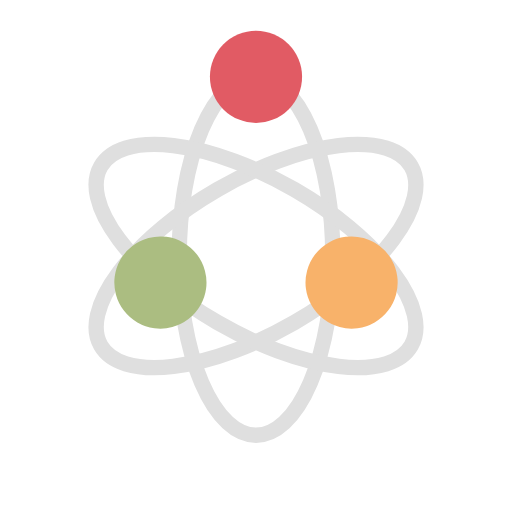
t = 0.00 s
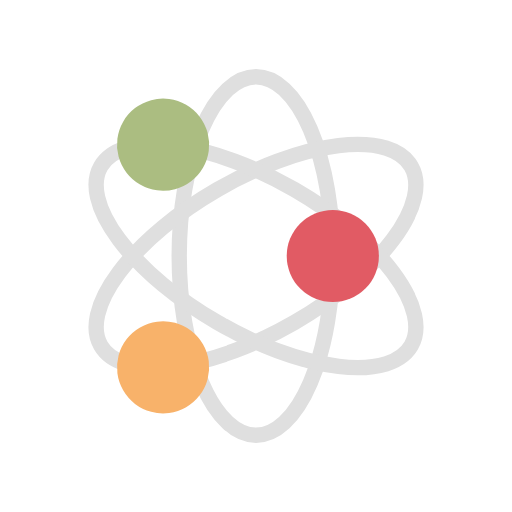
t = 0.25 s
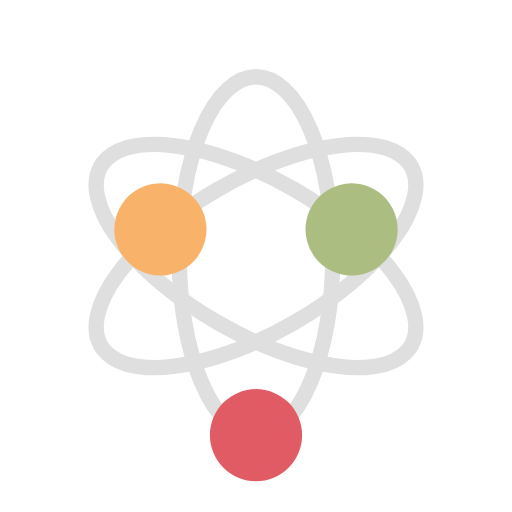
t = 0.50 s
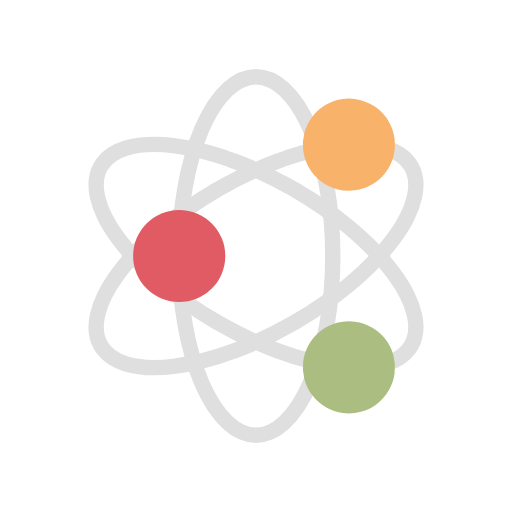
t = 0.75 s

The animated SVG that drew these frames (rendered in a browser with its animation timeline set to each time). Animation: 3 SMIL elements (animateMotion=3); one cycle of 1.00 s, repeats indefinitely.

<svg xmlns="http://www.w3.org/2000/svg" xmlns:xlink="http://www.w3.org/1999/xlink" style="margin: auto; background: none; display: block; shape-rendering: auto;" width="200px" height="200px" viewBox="0 0 100 100" preserveAspectRatio="xMidYMid"><defs><path id="path" d="M50 15A15 35 0 0 1 50 85A15 35 0 0 1 50 15" fill="none"></path><path id="patha" d="M0 0A15 35 0 0 1 0 70A15 35 0 0 1 0 0" fill="none"></path></defs><g transform="rotate(0 50 50)"><use xlink:href="#path" stroke="#dfdfdf" stroke-width="3"></use></g><g transform="rotate(60 50 50)"><use xlink:href="#path" stroke="#dfdfdf" stroke-width="3"></use></g><g transform="rotate(120 50 50)"><use xlink:href="#path" stroke="#dfdfdf" stroke-width="3"></use></g><g transform="rotate(0 50 50)"><circle cx="50" cy="15" r="9" fill="#e15b64"><animateMotion dur="1s" repeatCount="indefinite" begin="0s"><mpath xlink:href="#patha"></mpath></animateMotion></circle></g><g transform="rotate(60 50 50)"><circle cx="50" cy="15" r="9" fill="#f8b26a"><animateMotion dur="1s" repeatCount="indefinite" begin="-0.16666666666666666s"><mpath xlink:href="#patha"></mpath></animateMotion></circle></g><g transform="rotate(120 50 50)"><circle cx="50" cy="15" r="9" fill="#abbd81"><animateMotion dur="1s" repeatCount="indefinite" begin="-0.3333333333333333s"><mpath xlink:href="#patha"></mpath></animateMotion></circle></g></svg>
